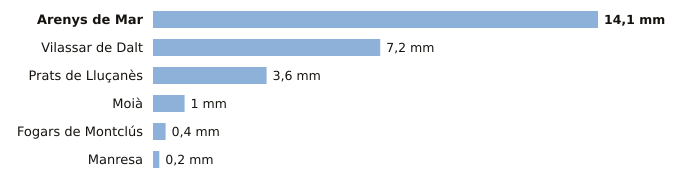

Values plotted in this chart, from the file beside it:
estacion, provincia, indicativo, mm_6_dias_anteriores, mm_hoy, mm_7_dias, horas_de_hoy
Arenys de Mar, Barcelona, 0252D, 14.1, 0.0, 14.1, 1
Vilassar de Dalt, Barcelona, 0244X, 7.2, 0.0, 7.2, 1
Prats de Lluçanès, Barcelona, 0114X, 3.6, 0.0, 3.6, 1
Moià, Barcelona, 0120X, 1.0, 0.0, 1.0, 1
Fogars de Montclús, Barcelona, 0260X, 0.4, 0.0, 0.4, 1
Manresa, Barcelona, 0149X, 0.2, 0.0, 0.2, 1
